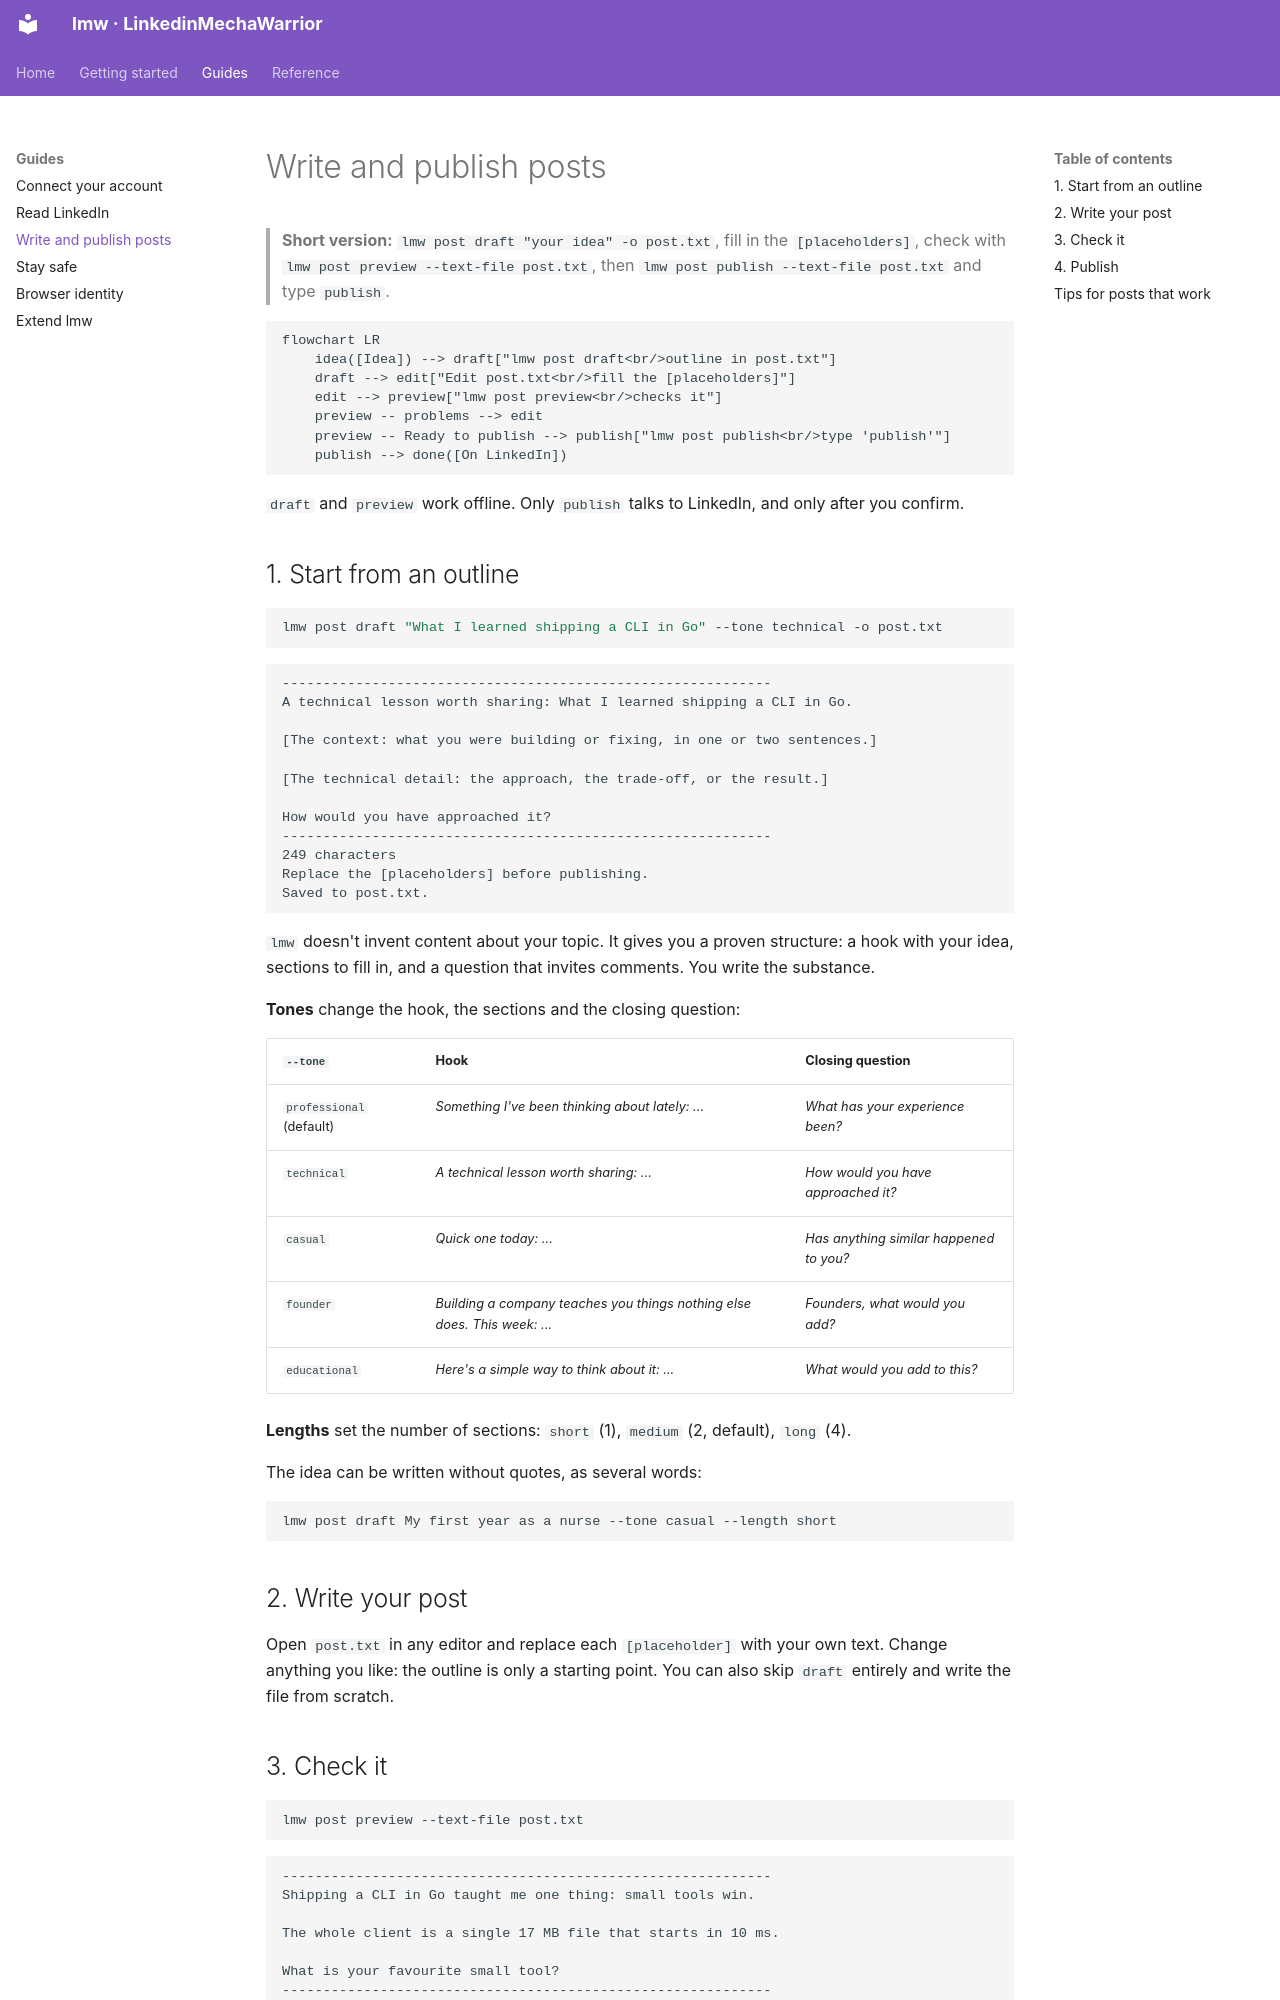

repository: MarcZX100/LinkedinMechaWarrior · page: guides/write-posts/index.html · generator: mkdocs

# Write and publish posts

> **Short version:** `lmw post draft "your idea" -o post.txt`, fill in the
> `[placeholders]`, check with `lmw post preview --text-file post.txt`, then
> `lmw post publish --text-file post.txt` and type `publish`.

```mermaid
flowchart LR
    idea([Idea]) --> draft["lmw post draft<br/>outline in post.txt"]
    draft --> edit["Edit post.txt<br/>fill the [placeholders]"]
    edit --> preview["lmw post preview<br/>checks it"]
    preview -- problems --> edit
    preview -- Ready to publish --> publish["lmw post publish<br/>type 'publish'"]
    publish --> done([On LinkedIn])
```

`draft` and `preview` work offline. Only `publish` talks to LinkedIn, and only
after you confirm.

## 1. Start from an outline

```bash
lmw post draft "What I learned shipping a CLI in Go" --tone technical -o post.txt
```

```text
------------------------------------------------------------
A technical lesson worth sharing: What I learned shipping a CLI in Go.

[The context: what you were building or fixing, in one or two sentences.]

[The technical detail: the approach, the trade-off, or the result.]

How would you have approached it?
------------------------------------------------------------
249 characters
Replace the [placeholders] before publishing.
Saved to post.txt.
```

`lmw` doesn't invent content about your topic. It gives you a proven
structure: a hook with your idea, sections to fill in, and a question that
invites comments. You write the substance.

**Tones** change the hook, the sections and the closing question:

| `--tone` | Hook | Closing question |
|---|---|---|
| `professional` (default) | *Something I've been thinking about lately: ...* | *What has your experience been?* |
| `technical` | *A technical lesson worth sharing: ...* | *How would you have approached it?* |
| `casual` | *Quick one today: ...* | *Has anything similar happened to you?* |
| `founder` | *Building a company teaches you things nothing else does. This week: ...* | *Founders, what would you add?* |
| `educational` | *Here's a simple way to think about it: ...* | *What would you add to this?* |

**Lengths** set the number of sections: `short` (1), `medium` (2, default),
`long` (4).

The idea can be written without quotes, as several words:

```bash
lmw post draft My first year as a nurse --tone casual --length short
```

## 2. Write your post

Open `post.txt` in any editor and replace each `[placeholder]` with your own
text. Change anything you like: the outline is only a starting point. You can
also skip `draft` entirely and write the file from scratch.
